Labelled photos from "lemon_dataset", an image-classification folder in Dante-Cadiz/lemon-qualitycontrol. The possible labels are: bad quality, good quality.

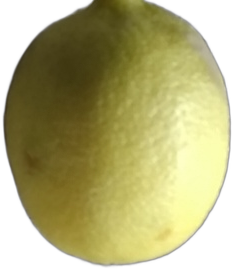
Label: good quality

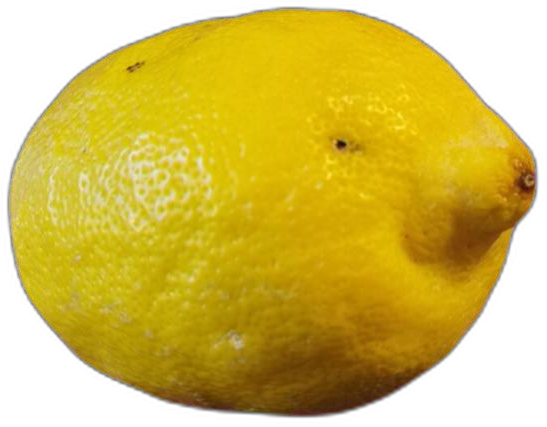
Label: bad quality

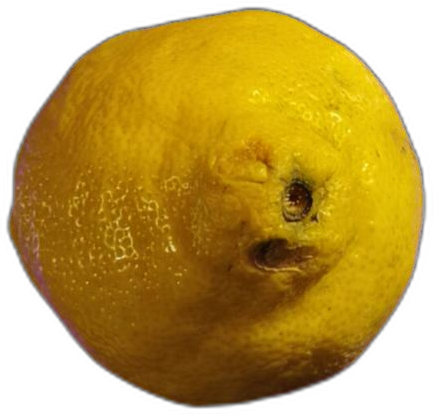
Label: bad quality

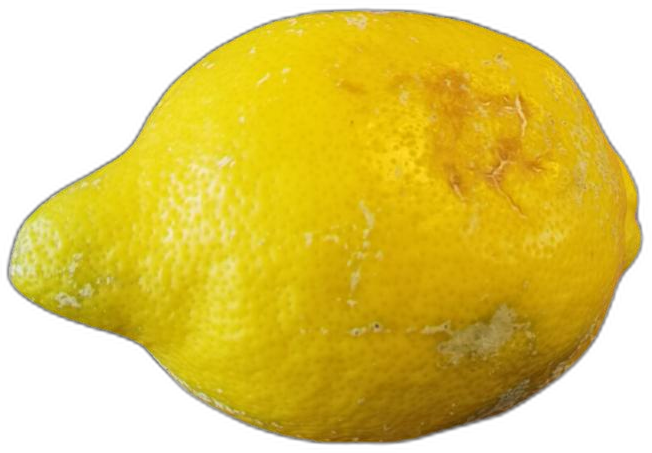
Label: bad quality

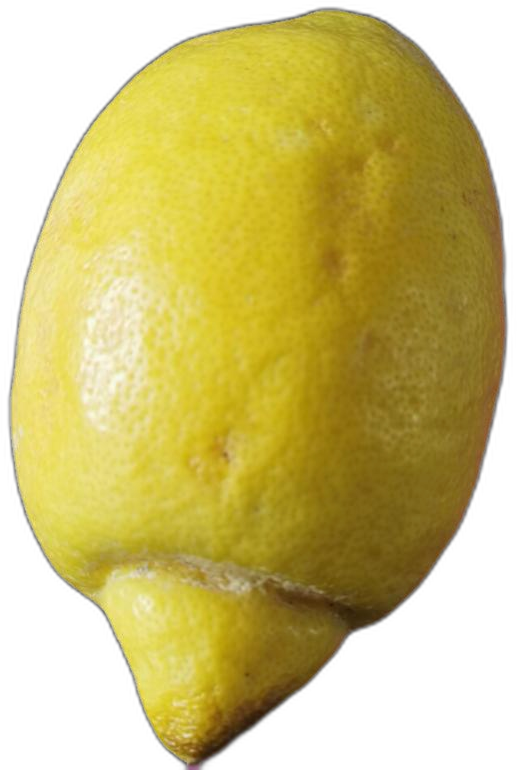
Label: bad quality

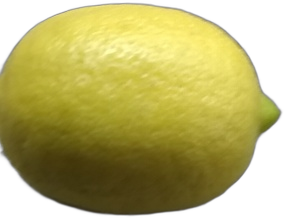
Label: good quality
